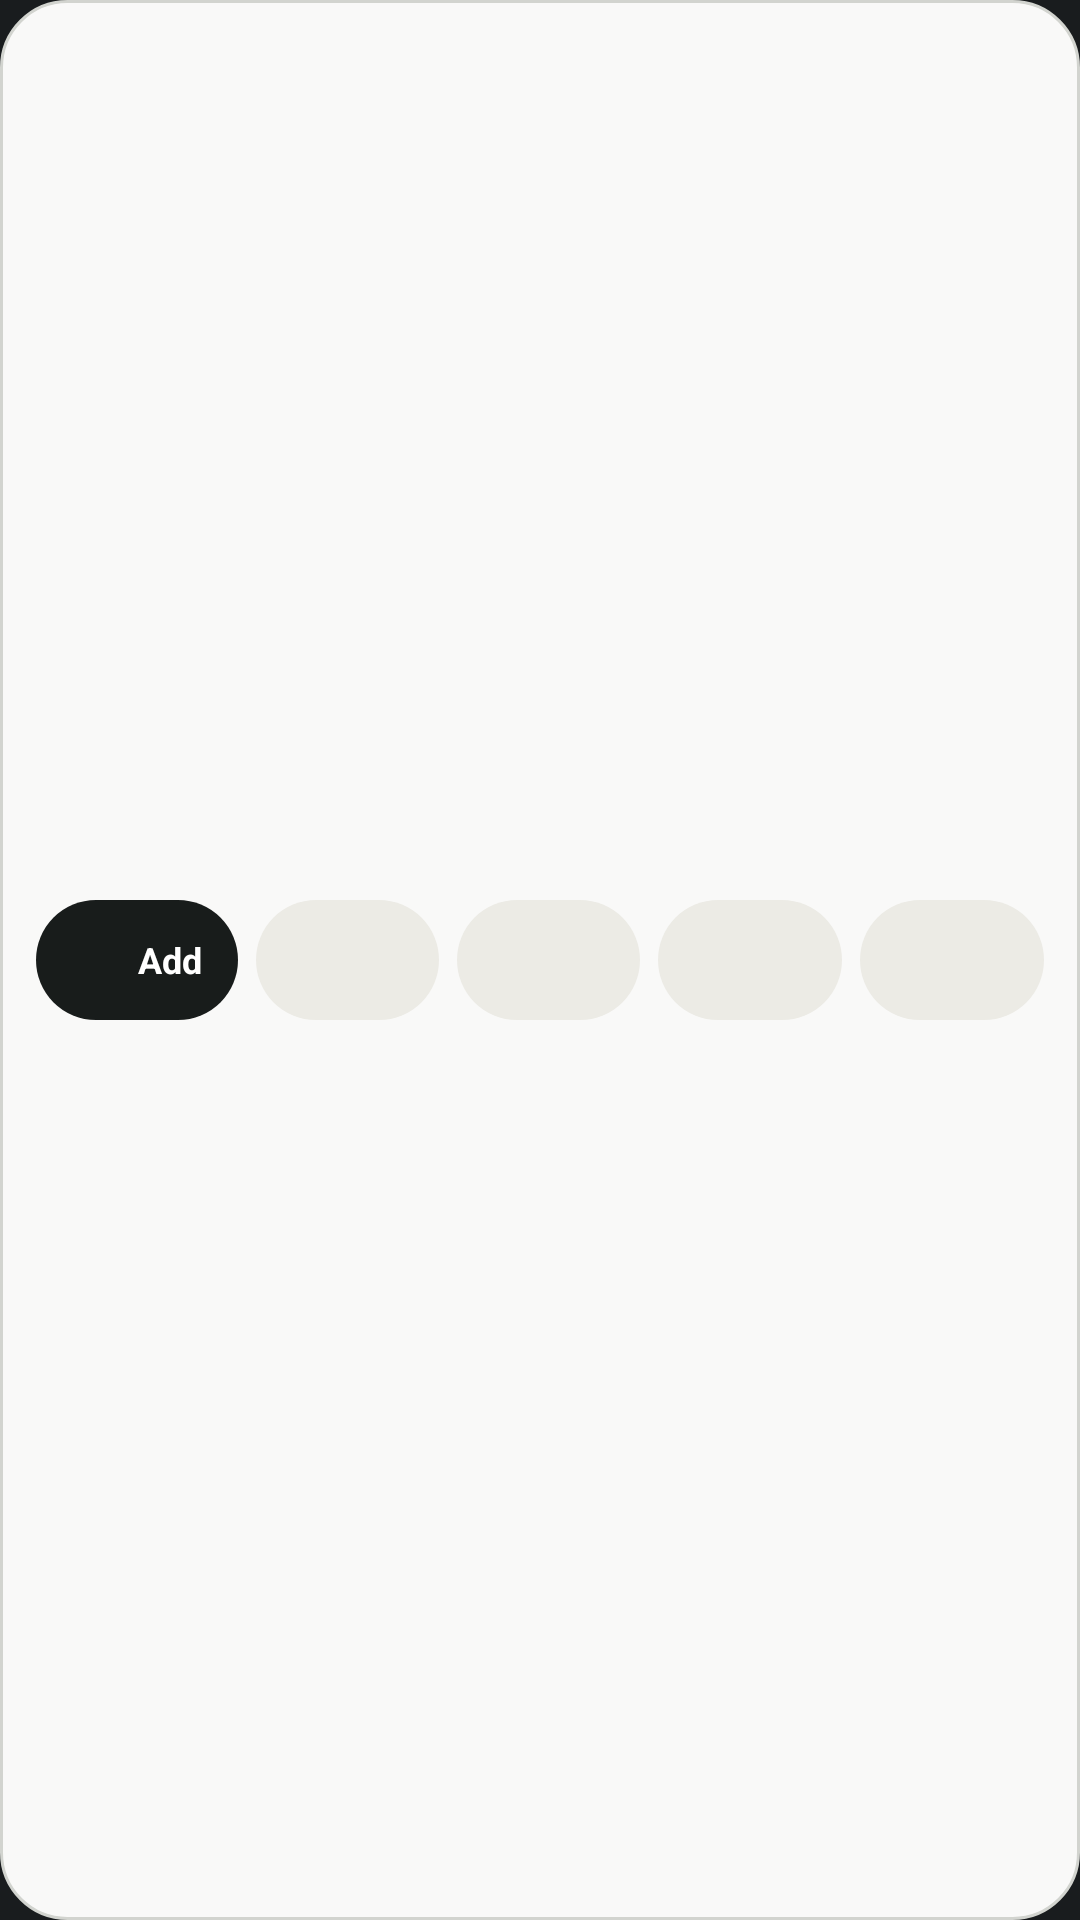

Android layout source for this screen:
<!-- AndroidManifest.xml: application theme Theme.Base -->
<!-- res/layout/widget_category_shortcuts.xml -->
<?xml version="1.0" encoding="utf-8"?>
<LinearLayout xmlns:android="http://schemas.android.com/apk/res/android"
    android:id="@+id/widget_shortcuts_root"
    android:layout_width="match_parent"
    android:layout_height="match_parent"
    android:background="@drawable/bg_widget_card"
    android:gravity="center"
    android:orientation="vertical"
    android:paddingHorizontal="12dp"
    android:paddingVertical="8dp">

    
    <LinearLayout
        android:id="@+id/widget_shortcuts_row"
        android:layout_width="match_parent"
        android:layout_height="wrap_content"
        android:gravity="center"
        android:orientation="horizontal">

        <LinearLayout
            android:id="@+id/widget_add_btn"
            android:layout_width="wrap_content"
            android:layout_height="40dp"
            android:background="@drawable/bg_widget_primary_button"
            android:contentDescription="Quick Add Transaction"
            android:gravity="center"
            android:orientation="horizontal"
            android:paddingHorizontal="12dp">

            <ImageView
                android:layout_width="18dp"
                android:layout_height="18dp"
                android:contentDescription="Add"
                android:src="@drawable/ic_widget_add" />

            <TextView
                android:id="@+id/widget_add_btn_label"
                android:layout_width="wrap_content"
                android:layout_height="wrap_content"
                android:layout_marginStart="4dp"
                android:singleLine="true"
                android:text="Add"
                android:textColor="#FFFFFFFF"
                android:textSize="12sp"
                android:textStyle="bold" />
        </LinearLayout>

        <FrameLayout
            android:id="@+id/widget_cat_1"
            android:layout_width="0dp"
            android:layout_height="40dp"
            android:layout_marginStart="6dp"
            android:layout_marginEnd="3dp"
            android:layout_weight="1"
            android:background="@drawable/bg_widget_chip"
            android:contentDescription="Category 1">

            <ImageView
                android:id="@+id/widget_cat_icon_1"
                android:layout_width="22dp"
                android:layout_height="22dp"
                android:layout_gravity="center"
                android:contentDescription="Category 1" />
        </FrameLayout>

        <FrameLayout
            android:id="@+id/widget_cat_2"
            android:layout_width="0dp"
            android:layout_height="40dp"
            android:layout_marginHorizontal="3dp"
            android:layout_weight="1"
            android:background="@drawable/bg_widget_chip"
            android:contentDescription="Category 2">

            <ImageView
                android:id="@+id/widget_cat_icon_2"
                android:layout_width="22dp"
                android:layout_height="22dp"
                android:layout_gravity="center"
                android:contentDescription="Category 2" />
        </FrameLayout>

        <FrameLayout
            android:id="@+id/widget_cat_3"
            android:layout_width="0dp"
            android:layout_height="40dp"
            android:layout_marginHorizontal="3dp"
            android:layout_weight="1"
            android:background="@drawable/bg_widget_chip"
            android:contentDescription="Category 3">

            <ImageView
                android:id="@+id/widget_cat_icon_3"
                android:layout_width="22dp"
                android:layout_height="22dp"
                android:layout_gravity="center"
                android:contentDescription="Category 3" />
        </FrameLayout>

        <FrameLayout
            android:id="@+id/widget_cat_4"
            android:layout_width="0dp"
            android:layout_height="40dp"
            android:layout_marginStart="3dp"
            android:layout_weight="1"
            android:background="@drawable/bg_widget_chip"
            android:contentDescription="Category 4">

            <ImageView
                android:id="@+id/widget_cat_icon_4"
                android:layout_width="22dp"
                android:layout_height="22dp"
                android:layout_gravity="center"
                android:contentDescription="Category 4" />
        </FrameLayout>
    </LinearLayout>
</LinearLayout>
<!-- resources referenced by this layout -->
<resources>
  <!-- drawable bg_widget_card (drawable) -->
  <?xml version="1.0" encoding="utf-8"?>
  <shape xmlns:android="http://schemas.android.com/apk/res/android"
      android:shape="rectangle">
      <solid android:color="#FFF9F9F8" />
      <corners android:radius="22dp" />
      <stroke
          android:width="1dp"
          android:color="#FFD2D4CF" />
  </shape>
  <!-- drawable bg_widget_chip (drawable) -->
  <?xml version="1.0" encoding="utf-8"?>
  <shape xmlns:android="http://schemas.android.com/apk/res/android"
      android:shape="rectangle">
      <solid android:color="#FFECEBE5" />
      <corners android:radius="999dp" />
  </shape>
  <!-- drawable bg_widget_primary_button (drawable) -->
  <?xml version="1.0" encoding="utf-8"?>
  <shape xmlns:android="http://schemas.android.com/apk/res/android"
      android:shape="rectangle">
      <solid android:color="#FF181C1B" />
      <corners android:radius="999dp" />
  </shape>
  <style name="Theme.Base" parent="android:Theme.DeviceDefault.NoActionBar" />
</resources>
